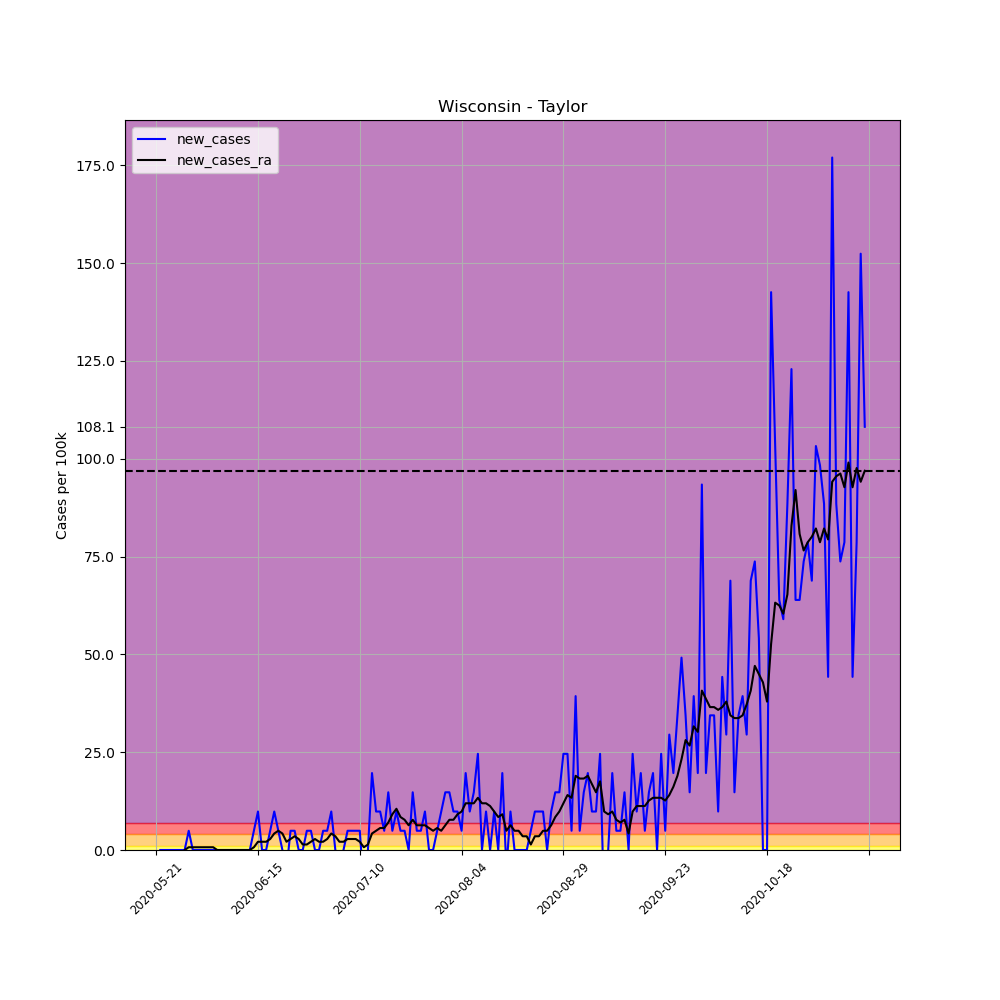

The table this chart was drawn from, first rows:
, date, county, state, fips, cases, deaths, COUNTY, STNAME, CTYNAME, POPESTIMATE2019, per_100k, per_100k_ra, new_cases, new_cases_ra
671082, 2020-05-21, Taylor, Wisconsin, 55119, 1, 0, 119, Wisconsin, Taylor, 20343, 4.916, , , 
671083, 2020-05-22, Taylor, Wisconsin, 55119, 1, 0, 119, Wisconsin, Taylor, 20343, 4.916, , 0.0, 
671084, 2020-05-23, Taylor, Wisconsin, 55119, 1, 0, 119, Wisconsin, Taylor, 20343, 4.916, , 0.0, 
671085, 2020-05-24, Taylor, Wisconsin, 55119, 1, 0, 119, Wisconsin, Taylor, 20343, 4.916, , 0.0, 
671086, 2020-05-25, Taylor, Wisconsin, 55119, 1, 0, 119, Wisconsin, Taylor, 20343, 4.916, , 0.0, 
671087, 2020-05-26, Taylor, Wisconsin, 55119, 1, 0, 119, Wisconsin, Taylor, 20343, 4.916, , 0.0, 
671088, 2020-05-27, Taylor, Wisconsin, 55119, 1, 0, 119, Wisconsin, Taylor, 20343, 4.916, 4.916, 0.0, 
671089, 2020-05-28, Taylor, Wisconsin, 55119, 1, 0, 119, Wisconsin, Taylor, 20343, 4.916, 4.916, 0.0, 0.0
671090, 2020-05-29, Taylor, Wisconsin, 55119, 2, 0, 119, Wisconsin, Taylor, 20343, 9.831, 5.618, 4.916, 0.7022
671091, 2020-05-30, Taylor, Wisconsin, 55119, 2, 0, 119, Wisconsin, Taylor, 20343, 9.831, 6.32, 0.0, 0.7022
671092, 2020-05-31, Taylor, Wisconsin, 55119, 2, 0, 119, Wisconsin, Taylor, 20343, 9.831, 7.022, 0.0, 0.7022
671093, 2020-06-01, Taylor, Wisconsin, 55119, 2, 0, 119, Wisconsin, Taylor, 20343, 9.831, 7.725, 0.0, 0.7022
671094, 2020-06-02, Taylor, Wisconsin, 55119, 2, 0, 119, Wisconsin, Taylor, 20343, 9.831, 8.427, 0.0, 0.7022
671095, 2020-06-03, Taylor, Wisconsin, 55119, 2, 0, 119, Wisconsin, Taylor, 20343, 9.831, 9.129, 0.0, 0.7022
671096, 2020-06-04, Taylor, Wisconsin, 55119, 2, 0, 119, Wisconsin, Taylor, 20343, 9.831, 9.831, 0.0, 0.7022
671097, 2020-06-05, Taylor, Wisconsin, 55119, 2, 0, 119, Wisconsin, Taylor, 20343, 9.831, 9.831, 0.0, 0.0
671098, 2020-06-06, Taylor, Wisconsin, 55119, 2, 0, 119, Wisconsin, Taylor, 20343, 9.831, 9.831, 0.0, 0.0
671099, 2020-06-07, Taylor, Wisconsin, 55119, 2, 0, 119, Wisconsin, Taylor, 20343, 9.831, 9.831, 0.0, 0.0
671100, 2020-06-08, Taylor, Wisconsin, 55119, 2, 0, 119, Wisconsin, Taylor, 20343, 9.831, 9.831, 0.0, 0.0
671101, 2020-06-09, Taylor, Wisconsin, 55119, 2, 0, 119, Wisconsin, Taylor, 20343, 9.831, 9.831, 0.0, 0.0
671102, 2020-06-10, Taylor, Wisconsin, 55119, 2, 0, 119, Wisconsin, Taylor, 20343, 9.831, 9.831, 0.0, 0.0
671103, 2020-06-11, Taylor, Wisconsin, 55119, 2, 0, 119, Wisconsin, Taylor, 20343, 9.831, 9.831, 0.0, 0.0
671104, 2020-06-12, Taylor, Wisconsin, 55119, 2, 0, 119, Wisconsin, Taylor, 20343, 9.831, 9.831, 0.0, 0.0
671105, 2020-06-13, Taylor, Wisconsin, 55119, 2, 0, 119, Wisconsin, Taylor, 20343, 9.831, 9.831, 0.0, 0.0
671106, 2020-06-14, Taylor, Wisconsin, 55119, 3, 0, 119, Wisconsin, Taylor, 20343, 14.75, 10.53, 4.916, 0.7022
671107, 2020-06-15, Taylor, Wisconsin, 55119, 5, 0, 119, Wisconsin, Taylor, 20343, 24.58, 12.64, 9.831, 2.107
671108, 2020-06-16, Taylor, Wisconsin, 55119, 5, 0, 119, Wisconsin, Taylor, 20343, 24.58, 14.75, 0.0, 2.107
671109, 2020-06-17, Taylor, Wisconsin, 55119, 5, 0, 119, Wisconsin, Taylor, 20343, 24.58, 16.85, 0.0, 2.107
671110, 2020-06-18, Taylor, Wisconsin, 55119, 6, 0, 119, Wisconsin, Taylor, 20343, 29.49, 19.66, 4.916, 2.809
671111, 2020-06-19, Taylor, Wisconsin, 55119, 8, 0, 119, Wisconsin, Taylor, 20343, 39.33, 23.88, 9.831, 4.213
671112, 2020-06-20, Taylor, Wisconsin, 55119, 9, 0, 119, Wisconsin, Taylor, 20343, 44.24, 28.79, 4.916, 4.916
671113, 2020-06-21, Taylor, Wisconsin, 55119, 9, 0, 119, Wisconsin, Taylor, 20343, 44.24, 33.01, 0.0, 4.213
671114, 2020-06-22, Taylor, Wisconsin, 55119, 8, 0, 119, Wisconsin, Taylor, 20343, 39.33, 35.11, -4.916, 2.107
671115, 2020-06-23, Taylor, Wisconsin, 55119, 9, 0, 119, Wisconsin, Taylor, 20343, 44.24, 37.92, 4.916, 2.809
671116, 2020-06-24, Taylor, Wisconsin, 55119, 10, 0, 119, Wisconsin, Taylor, 20343, 49.16, 41.43, 4.916, 3.511
671117, 2020-06-25, Taylor, Wisconsin, 55119, 10, 0, 119, Wisconsin, Taylor, 20343, 49.16, 44.24, 0.0, 2.809
671118, 2020-06-26, Taylor, Wisconsin, 55119, 10, 0, 119, Wisconsin, Taylor, 20343, 49.16, 45.65, 0.0, 1.404
671119, 2020-06-27, Taylor, Wisconsin, 55119, 11, 0, 119, Wisconsin, Taylor, 20343, 54.07, 47.05, 4.916, 1.404
671120, 2020-06-28, Taylor, Wisconsin, 55119, 12, 0, 119, Wisconsin, Taylor, 20343, 58.99, 49.16, 4.916, 2.107
671121, 2020-06-29, Taylor, Wisconsin, 55119, 12, 0, 119, Wisconsin, Taylor, 20343, 58.99, 51.97, 0.0, 2.809
671122, 2020-06-30, Taylor, Wisconsin, 55119, 12, 0, 119, Wisconsin, Taylor, 20343, 58.99, 54.07, 0.0, 2.107
671123, 2020-07-01, Taylor, Wisconsin, 55119, 13, 0, 119, Wisconsin, Taylor, 20343, 63.9, 56.18, 4.916, 2.107
671124, 2020-07-02, Taylor, Wisconsin, 55119, 14, 0, 119, Wisconsin, Taylor, 20343, 68.82, 58.99, 4.916, 2.809
671125, 2020-07-03, Taylor, Wisconsin, 55119, 16, 0, 119, Wisconsin, Taylor, 20343, 78.65, 63.2, 9.831, 4.213
671126, 2020-07-04, Taylor, Wisconsin, 55119, 16, 0, 119, Wisconsin, Taylor, 20343, 78.65, 66.71, 0.0, 3.511
671127, 2020-07-05, Taylor, Wisconsin, 55119, 15, 0, 119, Wisconsin, Taylor, 20343, 73.74, 68.82, -4.916, 2.107
671128, 2020-07-06, Taylor, Wisconsin, 55119, 15, 0, 119, Wisconsin, Taylor, 20343, 73.74, 70.93, 0.0, 2.107
671129, 2020-07-07, Taylor, Wisconsin, 55119, 16, 0, 119, Wisconsin, Taylor, 20343, 78.65, 73.74, 4.916, 2.809
671130, 2020-07-08, Taylor, Wisconsin, 55119, 17, 0, 119, Wisconsin, Taylor, 20343, 83.57, 76.54, 4.916, 2.809
671131, 2020-07-09, Taylor, Wisconsin, 55119, 18, 0, 119, Wisconsin, Taylor, 20343, 88.48, 79.35, 4.916, 2.809
671132, 2020-07-10, Taylor, Wisconsin, 55119, 19, 0, 119, Wisconsin, Taylor, 20343, 93.4, 81.46, 4.916, 2.107
671133, 2020-07-11, Taylor, Wisconsin, 55119, 17, 0, 119, Wisconsin, Taylor, 20343, 83.57, 82.16, -9.831, 0.7022
671134, 2020-07-12, Taylor, Wisconsin, 55119, 17, 0, 119, Wisconsin, Taylor, 20343, 83.57, 83.57, 0.0, 1.404
671135, 2020-07-13, Taylor, Wisconsin, 55119, 21, 0, 119, Wisconsin, Taylor, 20343, 103.2, 87.78, 19.66, 4.213
671136, 2020-07-14, Taylor, Wisconsin, 55119, 23, 0, 119, Wisconsin, Taylor, 20343, 113.1, 92.7, 9.831, 4.916
671137, 2020-07-15, Taylor, Wisconsin, 55119, 25, 0, 119, Wisconsin, Taylor, 20343, 122.9, 98.31, 9.831, 5.618
671138, 2020-07-16, Taylor, Wisconsin, 55119, 26, 0, 119, Wisconsin, Taylor, 20343, 127.8, 103.9, 4.916, 5.618
671139, 2020-07-17, Taylor, Wisconsin, 55119, 29, 0, 119, Wisconsin, Taylor, 20343, 142.6, 111, 14.75, 7.022
671140, 2020-07-18, Taylor, Wisconsin, 55119, 30, 0, 119, Wisconsin, Taylor, 20343, 147.5, 120.1, 4.916, 9.129
671141, 2020-07-19, Taylor, Wisconsin, 55119, 32, 0, 119, Wisconsin, Taylor, 20343, 157.3, 130.6, 9.831, 10.53
... 115 more rows
